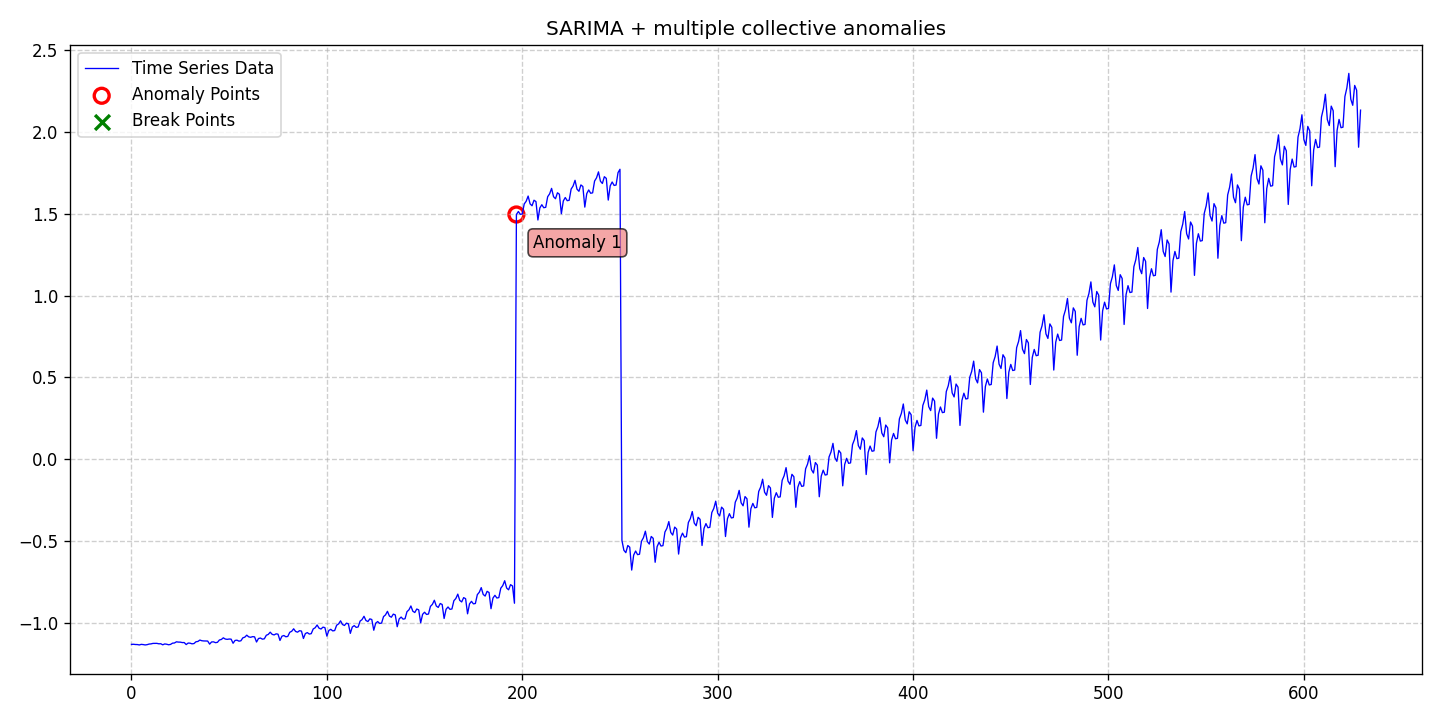

The data file committed next to this chart (first rows):
date, data, stationary, det_lin_up, det_lin_down, det_quad, det_cubic, det_exp, det_damped, stoc_trend, volatility, single_seas, multiple_seas, point_anom_single, point_anom_multi, collect_anom, context_anom, mean_shift, var_shift, trend_shift, point_anom_count, point_anom_location, point_anom_point, collect_anom_count
2020-01-01, -1.129, 0, 0, 0, 0, 0, 0, 0, 0, 0, 1, 0, 0, 0, 1, 0, 0, 0, 0, 0, none, , 1
2020-01-02, -1.129, 0, 0, 0, 0, 0, 0, 0, 0, 0, 1, 0, 0, 0, 1, 0, 0, 0, 0, 0, none, , 1
2020-01-03, -1.13, 0, 0, 0, 0, 0, 0, 0, 0, 0, 1, 0, 0, 0, 1, 0, 0, 0, 0, 0, none, , 1
2020-01-04, -1.13, 0, 0, 0, 0, 0, 0, 0, 0, 0, 1, 0, 0, 0, 1, 0, 0, 0, 0, 0, none, , 1
2020-01-05, -1.133, 0, 0, 0, 0, 0, 0, 0, 0, 0, 1, 0, 0, 0, 1, 0, 0, 0, 0, 0, none, , 1
2020-01-06, -1.129, 0, 0, 0, 0, 0, 0, 0, 0, 0, 1, 0, 0, 0, 1, 0, 0, 0, 0, 0, none, , 1
2020-01-07, -1.131, 0, 0, 0, 0, 0, 0, 0, 0, 0, 1, 0, 0, 0, 1, 0, 0, 0, 0, 0, none, , 1
2020-01-08, -1.133, 0, 0, 0, 0, 0, 0, 0, 0, 0, 1, 0, 0, 0, 1, 0, 0, 0, 0, 0, none, , 1
2020-01-09, -1.131, 0, 0, 0, 0, 0, 0, 0, 0, 0, 1, 0, 0, 0, 1, 0, 0, 0, 0, 0, none, , 1
2020-01-10, -1.127, 0, 0, 0, 0, 0, 0, 0, 0, 0, 1, 0, 0, 0, 1, 0, 0, 0, 0, 0, none, , 1
2020-01-11, -1.126, 0, 0, 0, 0, 0, 0, 0, 0, 0, 1, 0, 0, 0, 1, 0, 0, 0, 0, 0, none, , 1
2020-01-12, -1.123, 0, 0, 0, 0, 0, 0, 0, 0, 0, 1, 0, 0, 0, 1, 0, 0, 0, 0, 0, none, , 1
2020-01-13, -1.124, 0, 0, 0, 0, 0, 0, 0, 0, 0, 1, 0, 0, 0, 1, 0, 0, 0, 0, 0, none, , 1
2020-01-14, -1.123, 0, 0, 0, 0, 0, 0, 0, 0, 0, 1, 0, 0, 0, 1, 0, 0, 0, 0, 0, none, , 1
2020-01-15, -1.126, 0, 0, 0, 0, 0, 0, 0, 0, 0, 1, 0, 0, 0, 1, 0, 0, 0, 0, 0, none, , 1
2020-01-16, -1.125, 0, 0, 0, 0, 0, 0, 0, 0, 0, 1, 0, 0, 0, 1, 0, 0, 0, 0, 0, none, , 1
2020-01-17, -1.132, 0, 0, 0, 0, 0, 0, 0, 0, 0, 1, 0, 0, 0, 1, 0, 0, 0, 0, 0, none, , 1
2020-01-18, -1.127, 0, 0, 0, 0, 0, 0, 0, 0, 0, 1, 0, 0, 0, 1, 0, 0, 0, 0, 0, none, , 1
2020-01-19, -1.128, 0, 0, 0, 0, 0, 0, 0, 0, 0, 1, 0, 0, 0, 1, 0, 0, 0, 0, 0, none, , 1
2020-01-20, -1.132, 0, 0, 0, 0, 0, 0, 0, 0, 0, 1, 0, 0, 0, 1, 0, 0, 0, 0, 0, none, , 1
2020-01-21, -1.13, 0, 0, 0, 0, 0, 0, 0, 0, 0, 1, 0, 0, 0, 1, 0, 0, 0, 0, 0, none, , 1
2020-01-22, -1.122, 0, 0, 0, 0, 0, 0, 0, 0, 0, 1, 0, 0, 0, 1, 0, 0, 0, 0, 0, none, , 1
2020-01-23, -1.121, 0, 0, 0, 0, 0, 0, 0, 0, 0, 1, 0, 0, 0, 1, 0, 0, 0, 0, 0, none, , 1
2020-01-24, -1.114, 0, 0, 0, 0, 0, 0, 0, 0, 0, 1, 0, 0, 0, 1, 0, 0, 0, 0, 0, none, , 1
2020-01-25, -1.115, 0, 0, 0, 0, 0, 0, 0, 0, 0, 1, 0, 0, 0, 1, 0, 0, 0, 0, 0, none, , 1
2020-01-26, -1.116, 0, 0, 0, 0, 0, 0, 0, 0, 0, 1, 0, 0, 0, 1, 0, 0, 0, 0, 0, none, , 1
2020-01-27, -1.118, 0, 0, 0, 0, 0, 0, 0, 0, 0, 1, 0, 0, 0, 1, 0, 0, 0, 0, 0, none, , 1
2020-01-28, -1.118, 0, 0, 0, 0, 0, 0, 0, 0, 0, 1, 0, 0, 0, 1, 0, 0, 0, 0, 0, none, , 1
2020-01-29, -1.13, 0, 0, 0, 0, 0, 0, 0, 0, 0, 1, 0, 0, 0, 1, 0, 0, 0, 0, 0, none, , 1
2020-01-30, -1.121, 0, 0, 0, 0, 0, 0, 0, 0, 0, 1, 0, 0, 0, 1, 0, 0, 0, 0, 0, none, , 1
2020-01-31, -1.122, 0, 0, 0, 0, 0, 0, 0, 0, 0, 1, 0, 0, 0, 1, 0, 0, 0, 0, 0, none, , 1
2020-02-01, -1.126, 0, 0, 0, 0, 0, 0, 0, 0, 0, 1, 0, 0, 0, 1, 0, 0, 0, 0, 0, none, , 1
2020-02-02, -1.124, 0, 0, 0, 0, 0, 0, 0, 0, 0, 1, 0, 0, 0, 1, 0, 0, 0, 0, 0, none, , 1
2020-02-03, -1.113, 0, 0, 0, 0, 0, 0, 0, 0, 0, 1, 0, 0, 0, 1, 0, 0, 0, 0, 0, none, , 1
2020-02-04, -1.111, 0, 0, 0, 0, 0, 0, 0, 0, 0, 1, 0, 0, 0, 1, 0, 0, 0, 0, 0, none, , 1
2020-02-05, -1.103, 0, 0, 0, 0, 0, 0, 0, 0, 0, 1, 0, 0, 0, 1, 0, 0, 0, 0, 0, none, , 1
2020-02-06, -1.107, 0, 0, 0, 0, 0, 0, 0, 0, 0, 1, 0, 0, 0, 1, 0, 0, 0, 0, 0, none, , 1
2020-02-07, -1.108, 0, 0, 0, 0, 0, 0, 0, 0, 0, 1, 0, 0, 0, 1, 0, 0, 0, 0, 0, none, , 1
2020-02-08, -1.109, 0, 0, 0, 0, 0, 0, 0, 0, 0, 1, 0, 0, 0, 1, 0, 0, 0, 0, 0, none, , 1
2020-02-09, -1.109, 0, 0, 0, 0, 0, 0, 0, 0, 0, 1, 0, 0, 0, 1, 0, 0, 0, 0, 0, none, , 1
2020-02-10, -1.128, 0, 0, 0, 0, 0, 0, 0, 0, 0, 1, 0, 0, 0, 1, 0, 0, 0, 0, 0, none, , 1
2020-02-11, -1.114, 0, 0, 0, 0, 0, 0, 0, 0, 0, 1, 0, 0, 0, 1, 0, 0, 0, 0, 0, none, , 1
2020-02-12, -1.114, 0, 0, 0, 0, 0, 0, 0, 0, 0, 1, 0, 0, 0, 1, 0, 0, 0, 0, 0, none, , 1
2020-02-13, -1.119, 0, 0, 0, 0, 0, 0, 0, 0, 0, 1, 0, 0, 0, 1, 0, 0, 0, 0, 0, none, , 1
2020-02-14, -1.117, 0, 0, 0, 0, 0, 0, 0, 0, 0, 1, 0, 0, 0, 1, 0, 0, 0, 0, 0, none, , 1
2020-02-15, -1.103, 0, 0, 0, 0, 0, 0, 0, 0, 0, 1, 0, 0, 0, 1, 0, 0, 0, 0, 0, none, , 1
2020-02-16, -1.099, 0, 0, 0, 0, 0, 0, 0, 0, 0, 1, 0, 0, 0, 1, 0, 0, 0, 0, 0, none, , 1
2020-02-17, -1.089, 0, 0, 0, 0, 0, 0, 0, 0, 0, 1, 0, 0, 0, 1, 0, 0, 0, 0, 0, none, , 1
2020-02-18, -1.097, 0, 0, 0, 0, 0, 0, 0, 0, 0, 1, 0, 0, 0, 1, 0, 0, 0, 0, 0, none, , 1
2020-02-19, -1.099, 0, 0, 0, 0, 0, 0, 0, 0, 0, 1, 0, 0, 0, 1, 0, 0, 0, 0, 0, none, , 1
2020-02-20, -1.097, 0, 0, 0, 0, 0, 0, 0, 0, 0, 1, 0, 0, 0, 1, 0, 0, 0, 0, 0, none, , 1
2020-02-21, -1.097, 0, 0, 0, 0, 0, 0, 0, 0, 0, 1, 0, 0, 0, 1, 0, 0, 0, 0, 0, none, , 1
2020-02-22, -1.123, 0, 0, 0, 0, 0, 0, 0, 0, 0, 1, 0, 0, 0, 1, 0, 0, 0, 0, 0, none, , 1
2020-02-23, -1.105, 0, 0, 0, 0, 0, 0, 0, 0, 0, 1, 0, 0, 0, 1, 0, 0, 0, 0, 0, none, , 1
2020-02-24, -1.104, 0, 0, 0, 0, 0, 0, 0, 0, 0, 1, 0, 0, 0, 1, 0, 0, 0, 0, 0, none, , 1
2020-02-25, -1.11, 0, 0, 0, 0, 0, 0, 0, 0, 0, 1, 0, 0, 0, 1, 0, 0, 0, 0, 0, none, , 1
2020-02-26, -1.107, 0, 0, 0, 0, 0, 0, 0, 0, 0, 1, 0, 0, 0, 1, 0, 0, 0, 0, 0, none, , 1
2020-02-27, -1.089, 0, 0, 0, 0, 0, 0, 0, 0, 0, 1, 0, 0, 0, 1, 0, 0, 0, 0, 0, none, , 1
2020-02-28, -1.085, 0, 0, 0, 0, 0, 0, 0, 0, 0, 1, 0, 0, 0, 1, 0, 0, 0, 0, 0, none, , 1
2020-02-29, -1.073, 0, 0, 0, 0, 0, 0, 0, 0, 0, 1, 0, 0, 0, 1, 0, 0, 0, 0, 0, none, , 1
... 570 more rows
